Run: headless pygame with SDL's dummy video driver; simulated clock (each Clock.tick advances the game by its frame time, no real sleeping); random seed 0; keys injected as events and as key.get_pressed() state; no mouse input.
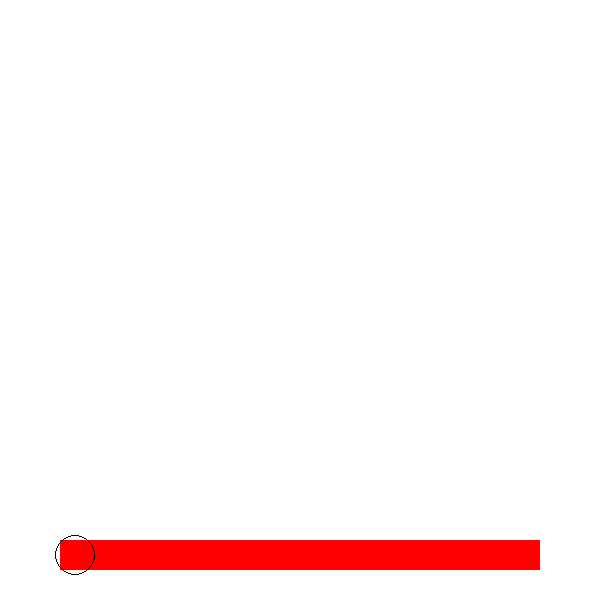
Frame 1 of 4 · flips 1–60 · no input
Frame 2 of 4 · flips 61–180 · tapped SPACE, RETURN · held RIGHT (→), D · screen unchanged from frame 1, image omitted
Frame 3 of 4 · flips 181–300 · held DOWN (↓), S · screen unchanged from frame 2, image omitted
Frame 4 of 4 · flips 301–420 · held LEFT (←), A, UP (↑), W · screen unchanged from frame 3, image omitted

The pygame program that drew these frames:

import pygame
from pygame.locals import *
#-------Init--------
pygame.init()
#-------Init--------
#-----Variables-----
w = 600
h = 600
win = pygame.display.set_mode((w,h))
pygame.display.set_caption('HI Game')
x = int(0.1*w)
y = int(0.9*h)
cx = int(0.125*w)
cy = int(0.925*h)
r = 20
l = int(0.8*w)
b = int(0.05*h)
#-----Variables-----
while True:
    win.fill((255,255,255))
    pygame.draw.rect(win,(255,0,0),(x,y,l,b))
    pygame.draw.circle(win,(0,0,0),(cx,cy),r,1)
    pygame.display.update()
